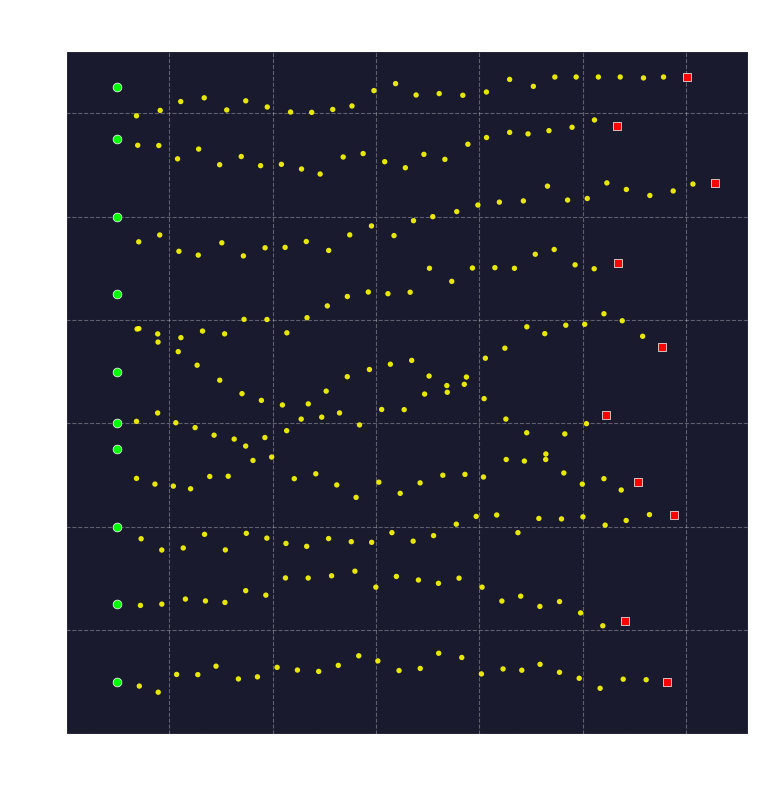

Write the Python code that produced this figure.
# -*- coding: utf-8 -*-
"""
模拟无人机轨迹生成器
基于背景图片生成10条模拟无人机轨迹，每条25-30个点
用于测试GNN, MHT, IMM-MHT三种关联算法

特点：从左到右飞行，上下起伏，轨迹可交叉，模拟单光子雷达效果（黄色1-2像素点）
"""
import os
import csv
import json
import numpy as np
import matplotlib.pyplot as plt
from typing import List, Tuple, Dict

# =============================
# 路径配置
# =============================
OUTPUT_DIR = r"D:\codes\object_tracking\results\simulated_tracks"
GT_CSV_PATH = os.path.join(OUTPUT_DIR, "gt_tracks.csv")
DETECTION_JSON_PATH = os.path.join(OUTPUT_DIR, "detections.json")

# 图像参数 - 雷达图像132x132
IMG_W, IMG_H = 132, 132

# 轨迹参数
NUM_TRAJECTORIES = 10
POINTS_PER_TRAJECTORY_MIN = 25
POINTS_PER_TRAJECTORY_MAX = 30

# =============================
# 轨迹生成函数 - 从左到右、上下起伏
# =============================
def generate_left_to_right_trajectory(
    start_x: float,
    start_y: float,
    num_points: int,
    wave_amplitude: float = 15.0,
    wave_freq: float = 0.3,
    base_speed: float = 4.0
) -> List[Tuple[float, float]]:
    """
    生成从左到右、上下起伏的无人机轨迹
    类似单光子雷达的稀疏点效果
    """
    points = []
    x = start_x
    y = start_y

    # 随机相位偏移，使每条轨迹起伏不同步
    phase_offset = np.random.uniform(0, 2 * np.pi)

    for i in range(num_points):
        points.append((x, y))

        # x方向匀速增加（从左到右）
        x += base_speed + np.random.uniform(-0.5, 0.5)

        # y方向正弦波动（上下起伏）
        y = start_y + wave_amplitude * np.sin(wave_freq * i + phase_offset)
        y += np.random.uniform(-2.0, 2.0)  # 添加小幅度随机抖动

        # 边界约束
        x = np.clip(x, 5, IMG_W - 5)
        y = np.clip(y, 5, IMG_H - 5)

    return points


def generate_all_trajectories() -> Dict[int, Dict]:
    """生成所有无人机轨迹 - 从左到右飞行，有3-4条轨迹明显交叉"""
    np.random.seed(42)

    trajectories = {}

    # 定义10条轨迹 - 分散但在中间区域有几条明显交叉
    start_configs = [
        # (start_x, start_y, wave_amplitude, wave_freq, base_speed)
        (10, 10, 4, 0.15, 4.0),    # 底部1
        (10, 25, 5, 0.18, 4.1),    # 底部2 - 与底部1接近
        (10, 40, 3, 0.12, 4.2),   # 中下
        (10, 55, 8, 0.22, 4.0),   # 中间1 - 交叉区域开始
        (10, 70, 10, 0.25, 3.9),  # 中间2 - 与中间1,3,4交叉
        (10, 85, 7, 0.20, 4.1),   # 中间3 - 与中间2,4交叉
        (10, 100, 6, 0.17, 4.2),  # 中间4 - 与中间2,3交叉
        (10, 115, 5, 0.15, 4.0),  # 中上
        (10, 125, 4, 0.13, 4.1),  # 顶部
        (10, 60, 12, 0.28, 3.8),  # 中间5 - 与中间1-4都交叉
    ]

    for i in range(NUM_TRAJECTORIES):
        start_x, start_y, wave_amp, wave_freq, speed = start_configs[i]
        num_points = np.random.randint(POINTS_PER_TRAJECTORY_MIN, POINTS_PER_TRAJECTORY_MAX + 1)

        points = generate_left_to_right_trajectory(
            start_x=start_x,
            start_y=start_y,
            num_points=num_points,
            wave_amplitude=wave_amp,
            wave_freq=wave_freq,
            base_speed=speed
        )

        trajectories[i] = {
            "track_id": i,
            "points": points,
            "num_points": len(points)
        }

    return trajectories


def save_gt_tracks(trajectories: Dict[int, Dict], output_path: str):
    """保存为GT格式 (frame, gt_id, x, y, w, h)"""
    os.makedirs(os.path.dirname(output_path), exist_ok=True)

    with open(output_path, "w", newline="", encoding="utf-8-sig") as f:
        writer = csv.writer(f)
        writer.writerow(["frame", "gt_id", "x", "y", "w", "h"])

        for track_id, data in trajectories.items():
            points = data["points"]
            for frame_idx, (x, y) in enumerate(points):
                # 单光子雷达效果：1-2像素的稀疏点
                w, h = 1.5, 1.5
                writer.writerow([frame_idx, track_id, f"{x:.2f}", f"{y:.2f}", f"{w:.2f}", f"{h:.2f}"])

    print(f"[GT] Saved to {output_path}")


def save_detections(trajectories: Dict[int, Dict], output_path: str, noise_std: float = 1.0):
    """
    保存为检测格式 (frame -> list of detections)
    添加测量噪声模拟真实检测（单光子雷达噪声）
    """
    os.makedirs(os.path.dirname(output_path), exist_ok=True)

    max_frame = max(len(data["points"]) for data in trajectories.values())

    detections = {}
    np.random.seed(123)

    for frame_idx in range(max_frame):
        frame_dets = []
        for track_id, data in trajectories.items():
            points = data["points"]
            if frame_idx < len(points):
                x, y = points[frame_idx]
                # 添加测量噪声（单光子雷达噪声）
                x_noisy = x + np.random.normal(0, noise_std)
                y_noisy = y + np.random.normal(0, noise_std)
                # 1-2像素大小的检测框
                w = 1.5 + np.random.normal(0, 0.3)
                h = 1.5 + np.random.normal(0, 0.3)
                w, h = max(1.0, w), max(1.0, h)
                frame_dets.append({
                    "track_id": track_id,
                    "x": float(x_noisy),
                    "y": float(y_noisy),
                    "w": float(w),
                    "h": float(h),
                    "true_x": float(x),
                    "true_y": float(y)
                })
        detections[frame_idx] = frame_dets

    with open(output_path, "w", encoding="utf-8") as f:
        json.dump(detections, f, indent=2)

    print(f"[Detections] Saved to {output_path}")
    return detections


def visualize_trajectories(trajectories: Dict[int, Dict], output_path: str, bg_image_path: str = None):
    """可视化生成的轨迹 - 黄色单光子点，带背景图"""
    os.makedirs(os.path.dirname(output_path), exist_ok=True)

    fig, ax = plt.subplots(1, 1, figsize=(8, 8))

    # 加载背景图
    bg_path = r"D:\codes\object_tracking\pics\1900\frame_002.png"
    if os.path.exists(bg_path):
        img = plt.imread(bg_path)
        ax.imshow(img, extent=[0, IMG_W, 0, IMG_H], cmap='gray', alpha=0.6)
    else:
        ax.set_facecolor("#0d0d1a")

    # 黄色单光子点效果 - 只显示点，不连线
    for track_id, data in trajectories.items():
        points = data["points"]
        xs = [p[0] for p in points]
        ys = [p[1] for p in points]

        # 只绘制单个光子点（黄色亮点）- 不画连线
        ax.scatter(xs, ys, c='yellow', s=15, marker='o',
                  edgecolors='none', zorder=5, alpha=0.9)

        # 起点和终点标记
        ax.scatter([xs[0]], [ys[0]], c='lime', s=40, marker='o',
                   edgecolors='white', linewidths=0.5, zorder=6)
        ax.scatter([xs[-1]], [ys[-1]], c='red', s=40, marker='s',
                   edgecolors='white', linewidths=0.5, zorder=6)

    ax.set_xlim(0, IMG_W)
    ax.set_ylim(0, IMG_H)
    ax.set_xlabel("X (pixel)", fontsize=12)
    ax.set_ylabel("Y (pixel)", fontsize=12)
    ax.set_title(f"1900m UAV Trajectories (10 tracks, 25-30 frames)\nLeft-to-Right with Wave Motion", fontsize=12)
    ax.set_aspect('equal')
    ax.set_facecolor('#1a1a2e')
    ax.grid(True, alpha=0.3, linestyle='--', color='white')

    # 坐标轴白色
    ax.tick_params(colors='white')
    ax.xaxis.label.set_color('white')
    ax.yaxis.label.set_color('white')
    ax.spines['bottom'].set_color('white')
    ax.spines['top'].set_color('white')
    ax.spines['left'].set_color('white')
    ax.spines['right'].set_color('white')
    ax.title.set_color('white')

    plt.tight_layout()
    plt.savefig(output_path, dpi=150, bbox_inches='tight', facecolor='#1a1a2e')
    plt.close()
    print(f"[Visualization] Saved to {output_path}")


# =============================
# 主程序
# =============================
def main():
    print("=" * 60)
    print("Generating simulated UAV trajectories...")
    print("=" * 60)

    # 生成轨迹
    trajectories = generate_all_trajectories()

    # 打印统计信息
    print(f"\nGenerated {len(trajectories)} trajectories:")
    for track_id, data in trajectories.items():
        print(f"  Track {track_id}: {data['num_points']} points")

    # 保存GT
    save_gt_tracks(trajectories, GT_CSV_PATH)

    # 保存检测
    detections = save_detections(trajectories, DETECTION_JSON_PATH)

    # 可视化
    bg_path = r"D:\codes\object_tracking\pics\1900\frame_002.png"
    vis_path = os.path.join(OUTPUT_DIR, "simulated_trajectories.png")
    visualize_trajectories(trajectories, vis_path, bg_path)

    print("\n" + "=" * 60)
    print("Trajectory generation complete!")
    print(f"Output directory: {OUTPUT_DIR}")
    print("=" * 60)

    return trajectories, detections


if __name__ == "__main__":
    main()
